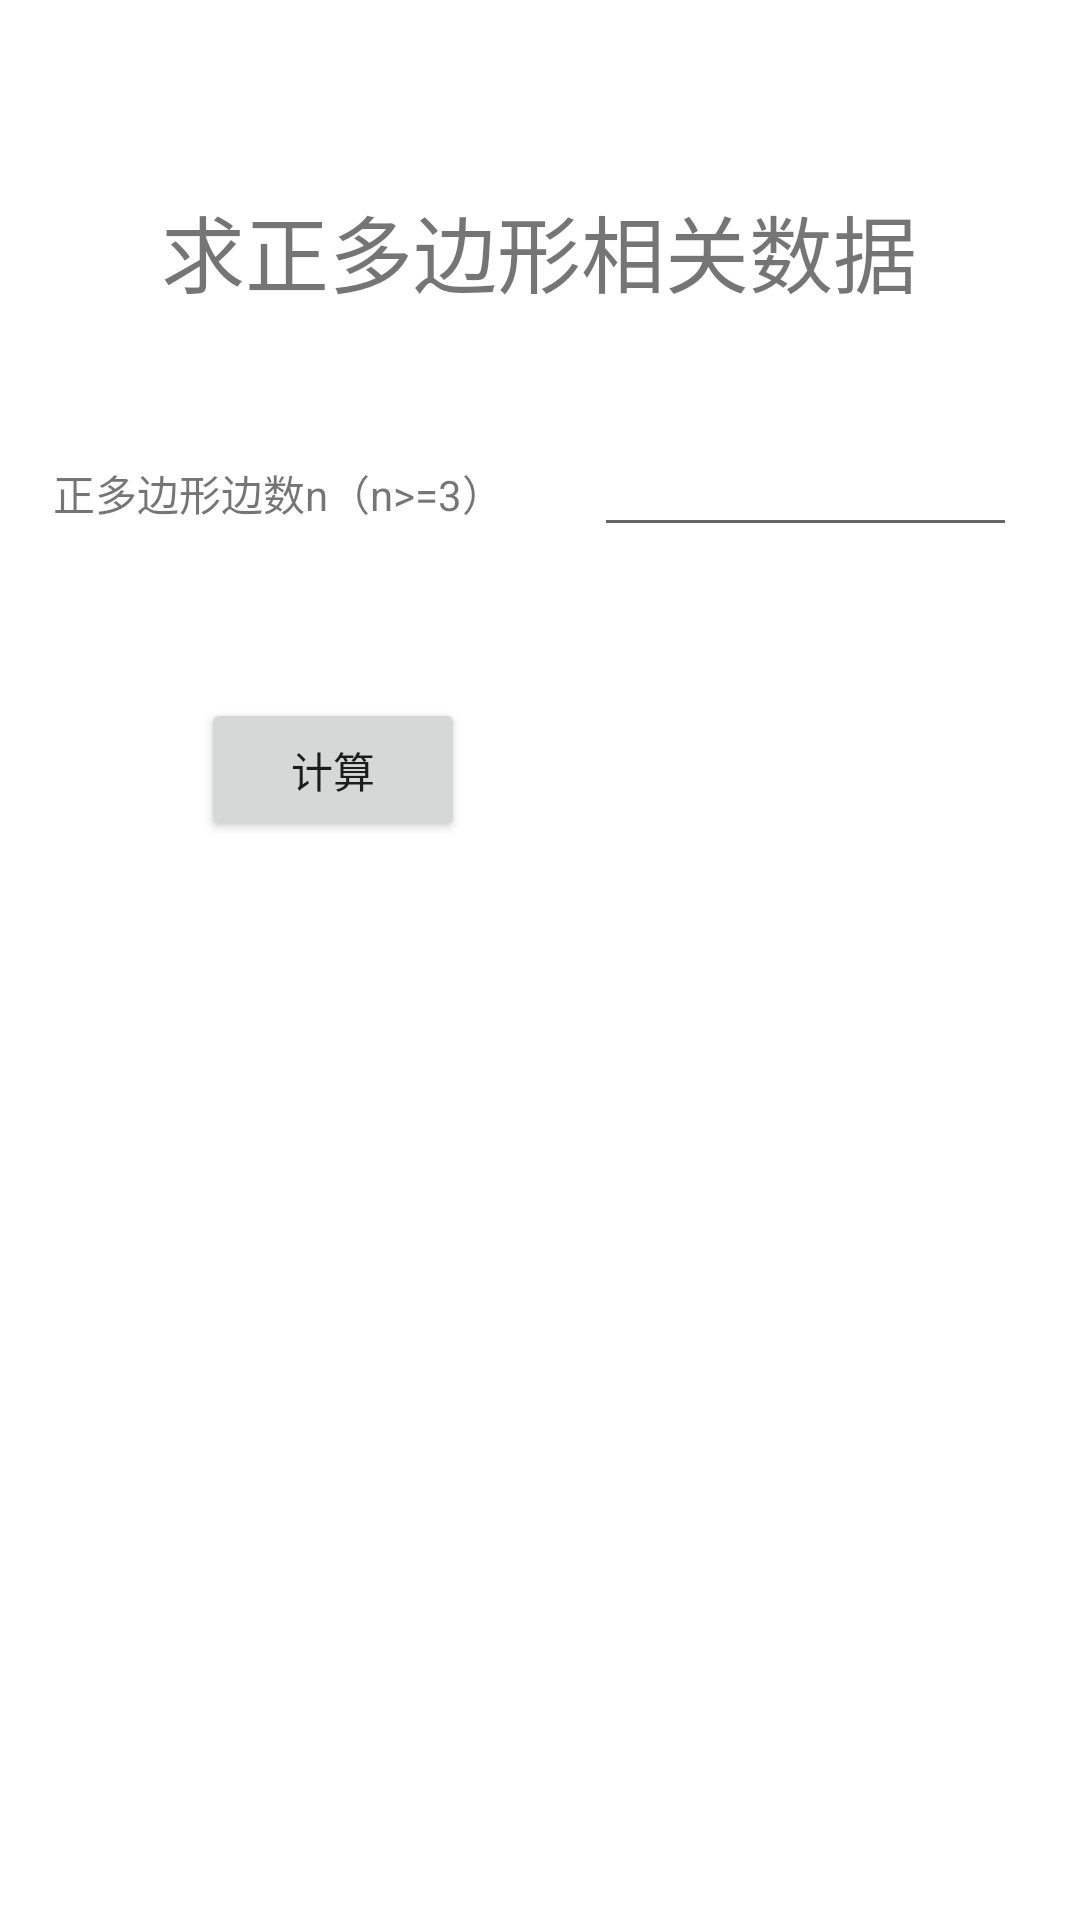

The Android layout XML behind this screen, and the referenced resources:
<!-- AndroidManifest.xml: application theme Theme.Carpenter_Calc -->
<!-- res/layout/regular_polygon_fragment.xml -->
<?xml version="1.0" encoding="utf-8"?>
<androidx.constraintlayout.widget.ConstraintLayout xmlns:android="http://schemas.android.com/apk/res/android"
    xmlns:app="http://schemas.android.com/apk/res-auto"
    xmlns:tools="http://schemas.android.com/tools"
    android:layout_width="match_parent"
    android:layout_height="match_parent"
    tools:context=".ui.ArchHeight.get_arch_height_of_arc">

    

    <Button
        android:id="@+id/button"
        android:layout_width="wrap_content"
        android:layout_height="wrap_content"
        android:layout_marginStart="67dp"
        android:layout_marginTop="58dp"
        android:layout_marginEnd="256dp"
        android:text="计算"
        app:layout_constraintEnd_toEndOf="parent"
        app:layout_constraintHorizontal_bias="0.0"
        app:layout_constraintStart_toStartOf="parent"
        app:layout_constraintTop_toBottomOf="@+id/textView2"
        tools:ignore="MissingConstraints" />

    <TextView
        android:id="@+id/textView"
        android:layout_width="wrap_content"
        android:layout_height="wrap_content"
        android:layout_marginStart="170dp"
        android:layout_marginTop="63dp"
        android:layout_marginEnd="171dp"
        android:text="求正多边形相关数据"
        android:textSize="28dp"
        app:layout_constraintEnd_toEndOf="parent"
        app:layout_constraintStart_toStartOf="parent"
        app:layout_constraintTop_toTopOf="parent" />

    <TextView
        android:id="@+id/textView2"
        android:layout_width="wrap_content"
        android:layout_height="wrap_content"
        android:layout_marginEnd="30dp"
        android:text="正多边形边数n（n>=3）"
        app:layout_constraintBaseline_toBaselineOf="@+id/editTextNumberDecimal"
        app:layout_constraintEnd_toStartOf="@+id/editTextNumberDecimal" />

    <EditText
        android:id="@+id/editTextNumberDecimal"
        android:layout_width="141dp"
        android:layout_height="wrap_content"
        android:layout_marginTop="37dp"
        android:layout_marginEnd="21dp"
        android:ems="10"
        android:inputType="numberDecimal"
        app:layout_constraintEnd_toEndOf="parent"
        app:layout_constraintTop_toBottomOf="@+id/textView" />

    <androidx.constraintlayout.widget.Guideline
        android:id="@+id/guideline"
        android:layout_width="wrap_content"
        android:layout_height="wrap_content"
        android:orientation="horizontal"
        app:layout_constraintGuide_percent="0.5198358" />

    <ScrollView
        android:id="@+id/scrollView"
        android:layout_width="wrap_content"
        android:layout_height="wrap_content"
        android:fillViewport="true"
        app:layout_constraintEnd_toEndOf="parent"
        app:layout_constraintStart_toStartOf="parent"
        app:layout_constraintTop_toTopOf="@+id/guideline">

        <LinearLayout
            android:layout_width="match_parent"
            android:layout_height="wrap_content"
            android:orientation="vertical">

            <TextView
                android:id="@+id/textView3"
                android:layout_width="match_parent"
                android:layout_height="160dp"
                android:layout_marginTop="49dp"
                android:scrollbars="vertical"
                android:textAlignment="textStart"
                android:textColor="@color/black"
                android:textSize="20sp" />
        </LinearLayout>
    </ScrollView>

</androidx.constraintlayout.widget.ConstraintLayout>
<!-- resources referenced by this layout -->
<resources>
  <style name="Theme.Carpenter_Calc" parent="Theme.MaterialComponents.DayNight.DarkActionBar">
          
          <item name="colorPrimary">@color/purple_500</item>
          <item name="colorPrimaryVariant">@color/purple_700</item>
          <item name="colorOnPrimary">@color/white</item>
          
          <item name="colorSecondary">@color/teal_200</item>
          <item name="colorSecondaryVariant">@color/teal_700</item>
          <item name="colorOnSecondary">@color/black</item>
          
          <item name="android:statusBarColor" tools:targetApi="l">?attr/colorPrimaryVariant</item>
          
      </style>
  <!-- not gathered from this repository: default colours our renderer supplied (Android Studio template values) -->
  <color name="purple_500">#FF6200EE</color>
  <color name="purple_700">#FF3700B3</color>
  <color name="teal_200">#FF03DAC5</color>
  <color name="teal_700">#FF018786</color>
  <color name="black">#FF000000</color>
  <color name="white">#FFFFFFFF</color>
</resources>
